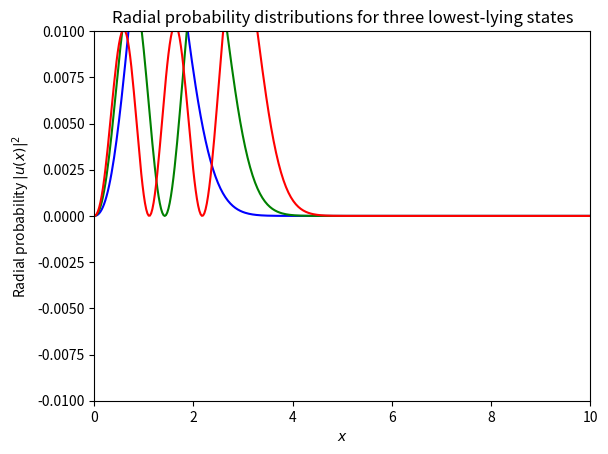

Here is the Python script that generated this plot:
%matplotlib inline

%matplotlib inline
#Program which solves the one-particle Schrodinger equation 
#for a potential specified in function
#potential(). This example is for the harmonic oscillator in one dimension
# You need to set select a value for Rmin and Rmax
from  matplotlib import pyplot as plt
import numpy as np
#Function for initialization of parameters
def initialize():
    RMin = 0.0
    RMax = 10.0
    n = 400
    return RMin, RMax, n
# Here we set up the harmonic oscillator potential plus the Coulomb potential
def potential(r):
    return 0.5*r*r+1/r

#Get the boundary, orbital momentum and number of integration points
RMin, RMax, n = initialize()

#Initialize constants, why n+1?
Step    = (RMax-RMin)/(n+1)
DiagConst = 1.0 / (Step*Step)
NondiagConst =  -0.5 / (Step*Step)

#Calculate array of potential values
v = np.zeros(n)
r = np.linspace(RMin,RMax,n)
for i in range(n):
    r[i] = RMin + (i+1) * Step
    v[i] = potential(r[i])

#Setting up a tridiagonal matrix and finding eigenvectors and eigenvalues
Hamiltonian = np.zeros((n,n))
Hamiltonian[0,0] = DiagConst + v[0];
Hamiltonian[0,1] = NondiagConst;
for i in range(1,n-1):
    Hamiltonian[i,i-1]  = NondiagConst;
    Hamiltonian[i,i]    = DiagConst + v[i];
    Hamiltonian[i,i+1]  = NondiagConst;
Hamiltonian[n-1,n-2] = NondiagConst;
Hamiltonian[n-1,n-1] = DiagConst + v[n-1];

# diagonalize and obtain eigenvalues, not necessarily sorted
EigValues, EigVectors = np.linalg.eig(Hamiltonian)
# sort eigenvectors and eigenvalues
permute = EigValues.argsort()
EigValues = EigValues[permute]
EigVectors = EigVectors[:,permute]
# now plot the results for the three lowest lying eigenstates
for i in range(3):
    print(EigValues[i])
FirstEigvector = EigVectors[:,0]
SecondEigvector = EigVectors[:,1]
ThirdEigvector = EigVectors[:,2]
# Plot results
plt.plot(r, FirstEigvector**2 ,'b-',r, SecondEigvector**2 ,'g-',r, ThirdEigvector**2 ,'r-')
plt.axis([RMin,RMax,-0.01, 0.01])
plt.xlabel(r'$x$')
plt.ylabel(r'Radial probability $|u(x)|^2$')
plt.title(r'Radial probability distributions for three lowest-lying states')
plt.savefig('eigenvector.pdf')
plt.show()